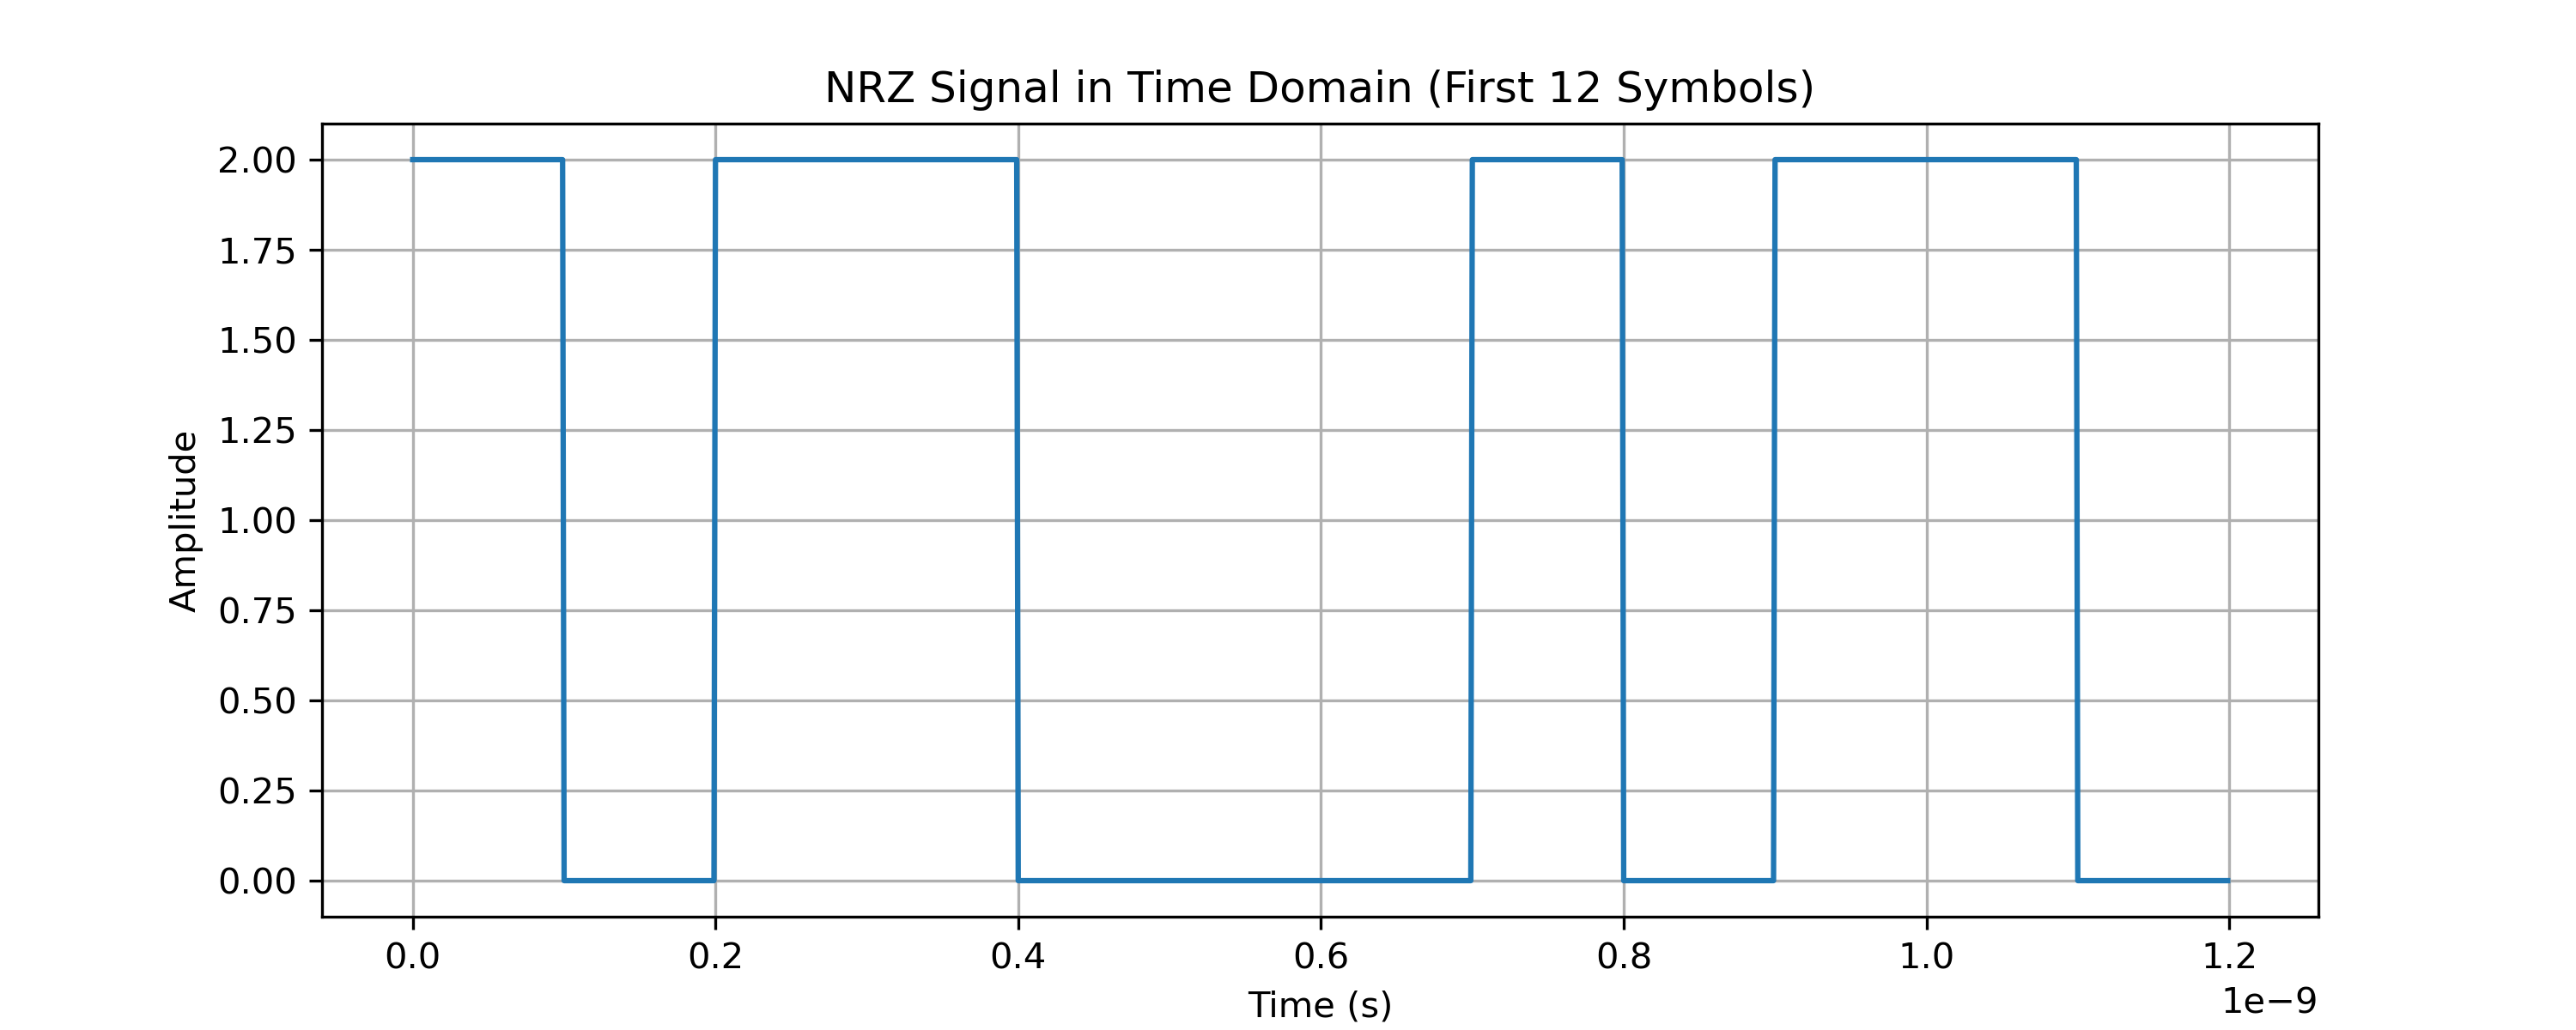

Reproduce this figure in Python.
import numpy as np
import matplotlib.pyplot as plt

from q1_1 import Tsa
from q1_3 import L, generate_bit_sequence

# Set figure DPI to 300 (increasing plot resolution)
plt.rcParams["savefig.dpi"] = 300

# Given data
SpS = 100  # Samples per symbol
A = 2  # Amplitude

# Step 1: Generate random bit sequence
bit_sequence = generate_bit_sequence(L)

# Step 2: Generate the NRZ waveform (each bit repeated SpS times)
nrz_waveform = np.repeat(bit_sequence, SpS) * A  # Scale by amplitude

# Step 3: Generate time vector
time_vector = np.arange(0, len(nrz_waveform) * Tsa, Tsa)


def main():
    # Plot the NRZ signal for the first 12 symbols
    plt.figure(figsize=(10, 4))
    plt.plot(time_vector[: 12 * SpS], nrz_waveform[: 12 * SpS])
    plt.title("NRZ Signal in Time Domain (First 12 Symbols)")
    plt.xlabel("Time (s)")
    plt.ylabel("Amplitude")
    plt.grid(True)
    plt.show()


if __name__ == "__main__":
    main()
